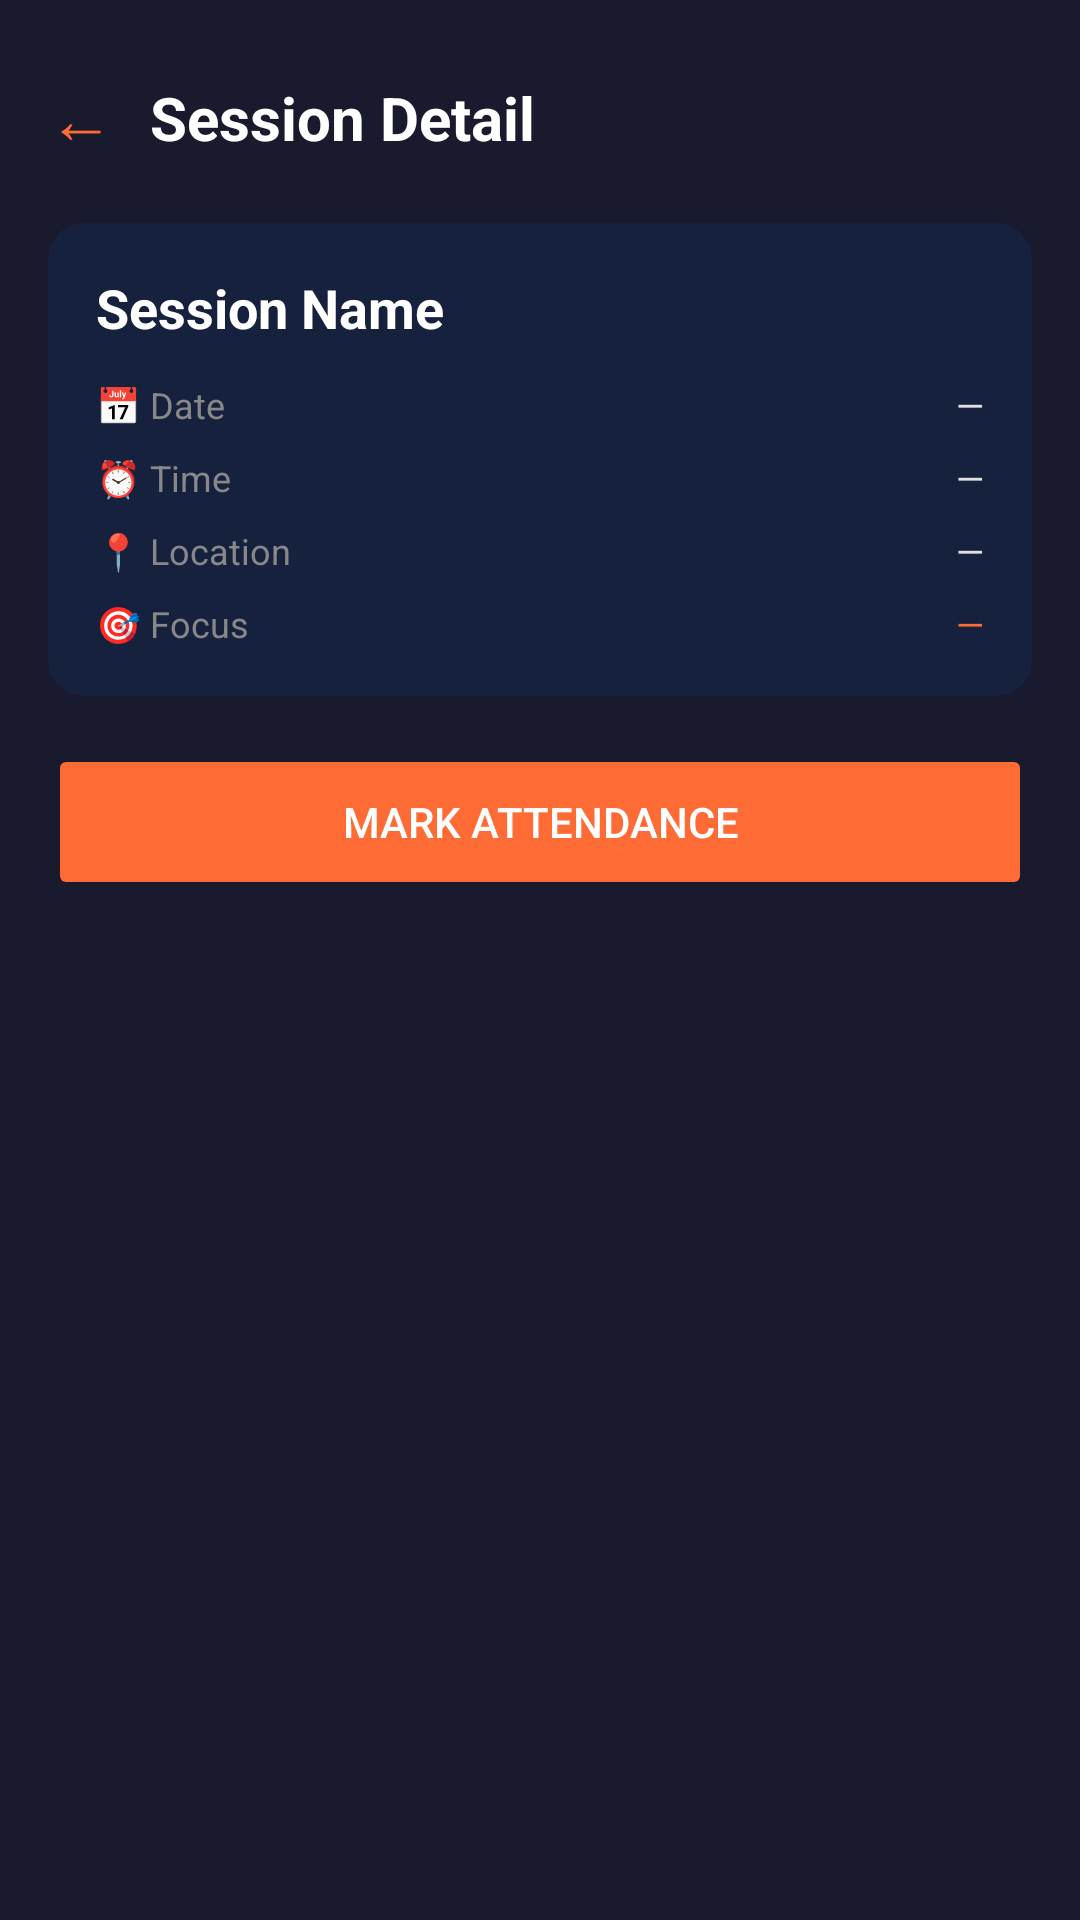

The Android layout XML behind this screen, and the referenced resources:
<!-- AndroidManifest.xml: application theme Theme.CoachPro -->
<!-- res/layout/activity_session_detail.xml -->
<?xml version="1.0" encoding="utf-8"?>
<ScrollView xmlns:android="http://schemas.android.com/apk/res/android"
    xmlns:app="http://schemas.android.com/apk/res-auto"
    android:layout_width="match_parent"
    android:layout_height="match_parent"
    android:background="@color/dark_bg">

    <LinearLayout
        android:layout_width="match_parent"
        android:layout_height="wrap_content"
        android:orientation="vertical"
        android:padding="16dp"
        android:paddingBottom="40dp">

        
        <LinearLayout
            android:layout_width="match_parent"
            android:layout_height="wrap_content"
            android:orientation="horizontal"
            android:gravity="center_vertical"
            android:layout_marginBottom="20dp"
            android:layout_marginTop="8dp">

            <TextView
                android:id="@+id/tvBack"
                android:layout_width="wrap_content"
                android:layout_height="wrap_content"
                android:text="←"
                android:textColor="@color/accent_orange"
                android:textSize="22sp"
                android:layout_marginEnd="12dp" />

            <TextView
                android:layout_width="wrap_content"
                android:layout_height="wrap_content"
                android:text="Session Detail"
                android:textColor="@color/text_white"
                android:textSize="20sp"
                android:textStyle="bold" />

        </LinearLayout>

        
        <androidx.cardview.widget.CardView
            android:layout_width="match_parent"
            android:layout_height="wrap_content"
            android:layout_marginBottom="16dp"
            app:cardCornerRadius="12dp"
            app:cardBackgroundColor="@color/dark_card"
            app:cardElevation="0dp">

            <LinearLayout
                android:layout_width="match_parent"
                android:layout_height="wrap_content"
                android:orientation="vertical"
                android:padding="16dp">

                <TextView
                    android:id="@+id/tvSessionName"
                    android:layout_width="wrap_content"
                    android:layout_height="wrap_content"
                    android:text="Session Name"
                    android:textColor="@color/text_white"
                    android:textSize="18sp"
                    android:textStyle="bold"
                    android:layout_marginBottom="12dp" />

                
                <LinearLayout
                    android:layout_width="match_parent"
                    android:layout_height="wrap_content"
                    android:orientation="horizontal"
                    android:layout_marginBottom="8dp">
                    <TextView
                        android:layout_width="0dp"
                        android:layout_height="wrap_content"
                        android:layout_weight="1"
                        android:text="📅 Date"
                        android:textColor="@color/text_muted"
                        android:textSize="12sp" />
                    <TextView
                        android:id="@+id/tvDate"
                        android:layout_width="wrap_content"
                        android:layout_height="wrap_content"
                        android:text="—"
                        android:textColor="@color/text_primary"
                        android:textSize="12sp" />
                </LinearLayout>

                
                <LinearLayout
                    android:layout_width="match_parent"
                    android:layout_height="wrap_content"
                    android:orientation="horizontal"
                    android:layout_marginBottom="8dp">
                    <TextView
                        android:layout_width="0dp"
                        android:layout_height="wrap_content"
                        android:layout_weight="1"
                        android:text="⏰ Time"
                        android:textColor="@color/text_muted"
                        android:textSize="12sp" />
                    <TextView
                        android:id="@+id/tvTime"
                        android:layout_width="wrap_content"
                        android:layout_height="wrap_content"
                        android:text="—"
                        android:textColor="@color/text_primary"
                        android:textSize="12sp" />
                </LinearLayout>

                
                <LinearLayout
                    android:layout_width="match_parent"
                    android:layout_height="wrap_content"
                    android:orientation="horizontal"
                    android:layout_marginBottom="8dp">
                    <TextView
                        android:layout_width="0dp"
                        android:layout_height="wrap_content"
                        android:layout_weight="1"
                        android:text="📍 Location"
                        android:textColor="@color/text_muted"
                        android:textSize="12sp" />
                    <TextView
                        android:id="@+id/tvLocation"
                        android:layout_width="wrap_content"
                        android:layout_height="wrap_content"
                        android:text="—"
                        android:textColor="@color/text_primary"
                        android:textSize="12sp" />
                </LinearLayout>

                
                <LinearLayout
                    android:layout_width="match_parent"
                    android:layout_height="wrap_content"
                    android:orientation="horizontal">
                    <TextView
                        android:layout_width="0dp"
                        android:layout_height="wrap_content"
                        android:layout_weight="1"
                        android:text="🎯 Focus"
                        android:textColor="@color/text_muted"
                        android:textSize="12sp" />
                    <TextView
                        android:id="@+id/tvFocus"
                        android:layout_width="wrap_content"
                        android:layout_height="wrap_content"
                        android:text="—"
                        android:textColor="@color/accent_orange"
                        android:textSize="12sp" />
                </LinearLayout>

            </LinearLayout>

        </androidx.cardview.widget.CardView>

        
        
        <Button
            android:id="@+id/btnAttendance"
            android:layout_width="match_parent"
            android:layout_height="52dp"
            android:layout_marginBottom="8dp"
            android:text="Mark Attendance"
            android:textColor="@color/text_white"
            android:textSize="14sp"
            android:backgroundTint="@color/accent_orange"
            android:stateListAnimator="@null" />

    </LinearLayout>
</ScrollView>
<!-- resources referenced by this layout -->
<resources>
  <color name="accent_orange">#FF6B35</color>
  <color name="dark_bg">#1A1A2E</color>
  <color name="dark_card">#16213E</color>
  <color name="text_muted">#888888</color>
  <color name="text_primary">#E0E0E0</color>
  <color name="text_white">#FFFFFF</color>
  <style name="Theme.CoachPro" parent="Base.Theme.CoachPro" />
  <style name="Base.Theme.CoachPro" parent="Theme.MaterialComponents.DayNight.NoActionBar">
          <item name="colorPrimary">@color/accent_orange</item>
          <item name="colorPrimaryVariant">@color/dark_card2</item>
          <item name="colorOnPrimary">@color/text_white</item>
          <item name="colorSecondary">@color/accent_orange_light</item>
          <item name="android:windowBackground">@color/dark_bg</item>
          <item name="android:statusBarColor">@color/dark_bg</item>
          <item name="android:navigationBarColor">@color/bottom_nav_bg</item>
      </style>
  <color name="dark_card2">#0F3460</color>
  <color name="accent_orange_light">#FFB347</color>
  <color name="bottom_nav_bg">#0D0D1F</color>
</resources>
